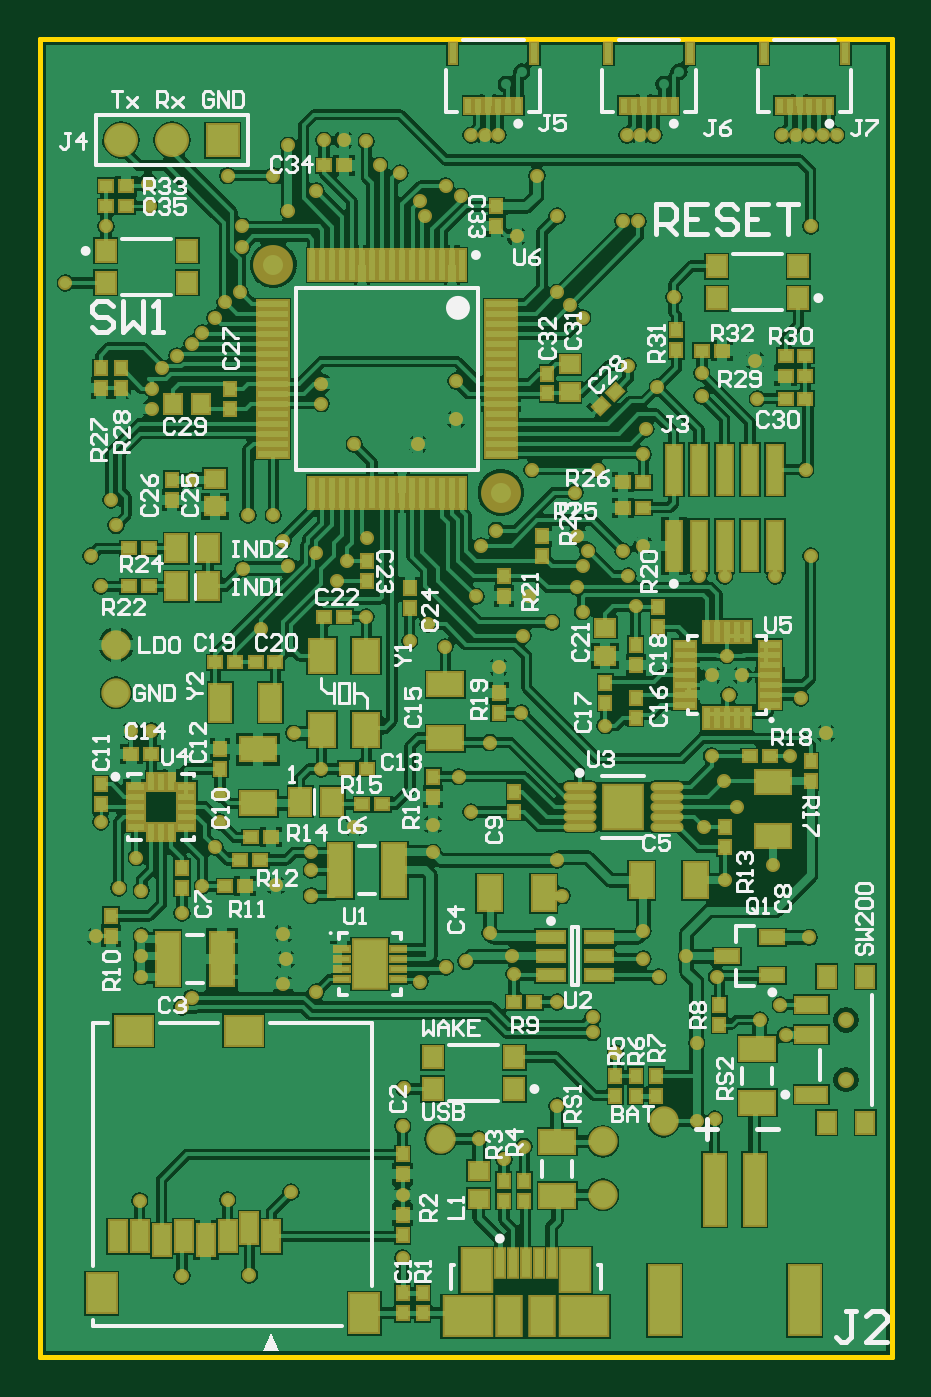
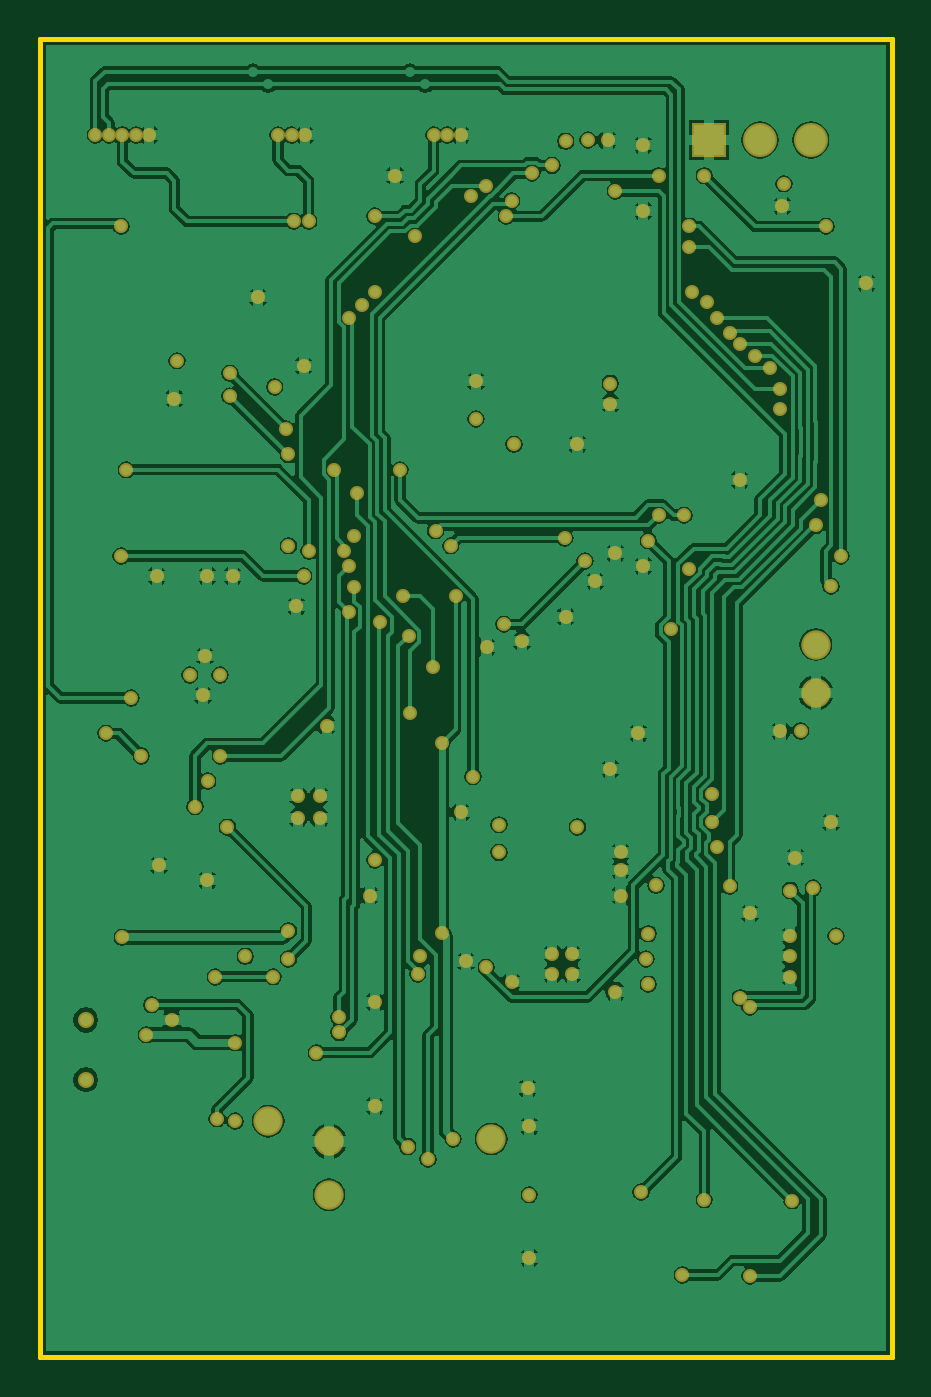
Circuit board: 8 layer files. Board 42.7 x 66.0 mm.
- bottom_copper: 7797-20-0224.GBL (76918 bytes)
- bottom_mask: 7797-20-0224.GBS (4901 bytes)
- outline: 7797-20-0224.GKO (275 bytes)
- outline: 7797-20-0224.GM1 (270 bytes)
- top_copper: 7797-20-0224.GTL (120217 bytes)
- top_silk: 7797-20-0224.GTO (35852 bytes)
- paste: 7797-20-0224.GTP (8526 bytes)
- top_mask: 7797-20-0224.GTS (13274 bytes)

=== bottom_copper: 7797-20-0224.GBL (76918 bytes, source omitted) ===
=== bottom_mask: 7797-20-0224.GBS ===
G04*
G04 #@! TF.GenerationSoftware,Altium Limited,Altium Designer,18.1.9 (240)*
G04*
G04 Layer_Color=16711935*
%FSLAX25Y25*%
%MOIN*%
G70*
G01*
G75*
%ADD94C,0.03162*%
%ADD95R,0.06706X0.06706*%
%ADD96C,0.06706*%
%ADD97C,0.05800*%
%ADD98C,0.02769*%
D94*
X159000Y66500D02*
D03*
Y54689D02*
D03*
D95*
X36000Y240000D02*
D03*
D96*
X26000D02*
D03*
X16000D02*
D03*
D97*
X79000Y43000D02*
D03*
X123000Y46500D02*
D03*
X15000Y140500D02*
D03*
Y131000D02*
D03*
X111000Y42500D02*
D03*
Y32000D02*
D03*
D98*
X87688Y241000D02*
D03*
X155000Y123000D02*
D03*
X64331Y239750D02*
D03*
X152000Y223000D02*
D03*
X90357Y241000D02*
D03*
X85020D02*
D03*
X115731D02*
D03*
X118399D02*
D03*
X121068D02*
D03*
X157101D02*
D03*
X154432D02*
D03*
X146427D02*
D03*
X149095D02*
D03*
X151764D02*
D03*
X129500Y62000D02*
D03*
X133063Y47000D02*
D03*
X147031Y63547D02*
D03*
X146000Y69469D02*
D03*
X122000Y75000D02*
D03*
X43500Y143500D02*
D03*
X49000Y156000D02*
D03*
X40000Y155500D02*
D03*
X94000Y221000D02*
D03*
X98000Y233000D02*
D03*
X84000Y78000D02*
D03*
X50000Y123000D02*
D03*
X49000Y239000D02*
D03*
Y226000D02*
D03*
X22000Y187000D02*
D03*
X148000Y118500D02*
D03*
X67000Y235000D02*
D03*
X60532Y156968D02*
D03*
X58500Y153000D02*
D03*
X13000Y223000D02*
D03*
X54500Y230000D02*
D03*
X53500Y91000D02*
D03*
X18000Y123500D02*
D03*
X28000Y87500D02*
D03*
X79937Y140063D02*
D03*
X76500Y144500D02*
D03*
X82000Y185000D02*
D03*
X117166Y110666D02*
D03*
Y106335D02*
D03*
X119000Y78500D02*
D03*
X63032Y75531D02*
D03*
X19000Y98500D02*
D03*
X21969Y123468D02*
D03*
X88685Y83685D02*
D03*
X132468Y134531D02*
D03*
X107000Y205000D02*
D03*
X104500Y207500D02*
D03*
X102000Y210000D02*
D03*
X35500Y111000D02*
D03*
X46500Y93000D02*
D03*
X35484Y105516D02*
D03*
X34500Y100500D02*
D03*
X88685Y121185D02*
D03*
X49500Y32500D02*
D03*
X86500Y43000D02*
D03*
X91500Y39000D02*
D03*
X64500Y161500D02*
D03*
X37000Y31000D02*
D03*
X19654Y30846D02*
D03*
X141000Y196500D02*
D03*
X141500Y189000D02*
D03*
X102000Y49500D02*
D03*
X113500Y60000D02*
D03*
X144500Y97000D02*
D03*
X127500Y79000D02*
D03*
X129500Y46500D02*
D03*
X74500Y180000D02*
D03*
X62000D02*
D03*
X30000Y173000D02*
D03*
X82000Y192500D02*
D03*
X119000Y178000D02*
D03*
X48000Y83500D02*
D03*
Y73500D02*
D03*
X54500Y72000D02*
D03*
X93500Y75500D02*
D03*
X142000Y66500D02*
D03*
X133429Y74965D02*
D03*
X151740Y82740D02*
D03*
X119000Y84000D02*
D03*
X77500Y105000D02*
D03*
X20000Y75000D02*
D03*
Y79000D02*
D03*
X48500Y78484D02*
D03*
X90437Y136063D02*
D03*
X132437Y118563D02*
D03*
X134937Y113563D02*
D03*
X137437Y108563D02*
D03*
X71500Y19500D02*
D03*
Y45500D02*
D03*
Y32000D02*
D03*
X130500Y189500D02*
D03*
Y194000D02*
D03*
X119500Y183000D02*
D03*
X121731Y191315D02*
D03*
X119000Y160000D02*
D03*
X55500Y116000D02*
D03*
X64331Y146000D02*
D03*
X95273Y142273D02*
D03*
X86000Y150000D02*
D03*
X96500D02*
D03*
X54500Y158500D02*
D03*
X100921Y144879D02*
D03*
X135000Y94000D02*
D03*
X131032Y104469D02*
D03*
X85000Y107500D02*
D03*
X82595Y114469D02*
D03*
X117469Y148031D02*
D03*
X56032Y239968D02*
D03*
X28000Y16000D02*
D03*
X55500Y192000D02*
D03*
Y188000D02*
D03*
X93000Y79000D02*
D03*
X80000Y76872D02*
D03*
X62000Y104500D02*
D03*
X32000Y92833D02*
D03*
X138469Y134531D02*
D03*
X116000Y195500D02*
D03*
X75000Y228000D02*
D03*
X71000Y233500D02*
D03*
X77500Y99500D02*
D03*
X41307Y16193D02*
D03*
X125000Y209000D02*
D03*
X12000Y105500D02*
D03*
X72900Y141200D02*
D03*
X135468Y138300D02*
D03*
X135900Y130600D02*
D03*
X59900Y240000D02*
D03*
X21300Y231400D02*
D03*
X21600Y227000D02*
D03*
X111469Y124531D02*
D03*
X112835Y110666D02*
D03*
Y106335D02*
D03*
X94937Y127063D02*
D03*
X66969Y79468D02*
D03*
X63032D02*
D03*
X66969Y75531D02*
D03*
X53500Y99500D02*
D03*
Y96000D02*
D03*
X20000Y83000D02*
D03*
Y92000D02*
D03*
X15500Y92500D02*
D03*
X75000Y74000D02*
D03*
X11000Y83000D02*
D03*
X28000Y69000D02*
D03*
X29887Y70887D02*
D03*
X95500Y41500D02*
D03*
X102000Y70000D02*
D03*
X109000Y67000D02*
D03*
Y64000D02*
D03*
X102000Y98000D02*
D03*
X103000Y91000D02*
D03*
X135000Y154000D02*
D03*
X130000D02*
D03*
X145000D02*
D03*
X106000Y151781D02*
D03*
X107000Y156000D02*
D03*
Y147000D02*
D03*
X87000Y160000D02*
D03*
X151000Y175000D02*
D03*
X48000Y161000D02*
D03*
X46000Y166000D02*
D03*
X90000Y163000D02*
D03*
X41000Y166000D02*
D03*
X150000Y130000D02*
D03*
X115000Y159000D02*
D03*
X97000Y175000D02*
D03*
X110000D02*
D03*
X105500Y170500D02*
D03*
X106000Y161969D02*
D03*
X108000Y159000D02*
D03*
X116000Y154000D02*
D03*
X152000Y158000D02*
D03*
X102000Y225000D02*
D03*
X118000Y224000D02*
D03*
X115000D02*
D03*
X80000Y231000D02*
D03*
X82968Y228916D02*
D03*
X76000Y225000D02*
D03*
X46000Y233000D02*
D03*
X37000D02*
D03*
X39916Y219000D02*
D03*
Y223000D02*
D03*
X39500Y210000D02*
D03*
X36500Y208000D02*
D03*
X34500Y205000D02*
D03*
X32000Y202000D02*
D03*
X30000Y199831D02*
D03*
X27000Y197500D02*
D03*
X24000Y195000D02*
D03*
X22000Y191000D02*
D03*
X12000Y152000D02*
D03*
X10000Y158000D02*
D03*
X15000Y164000D02*
D03*
X14000Y169000D02*
D03*
X71812Y52977D02*
D03*
X5000Y211829D02*
D03*
M02*

=== outline: 7797-20-0224.GKO ===
G04*
G04 #@! TF.GenerationSoftware,Altium Limited,Altium Designer,18.1.9 (240)*
G04*
G04 Layer_Color=16711935*
%FSLAX25Y25*%
%MOIN*%
G70*
G01*
G75*
%ADD13C,0.01000*%
D13*
X0Y0D02*
Y260000D01*
Y0D02*
X168000D01*
X168000Y260000D02*
X168000Y0D01*
X0Y260000D02*
X168000D01*
M02*

=== outline: 7797-20-0224.GM1 ===
G04*
G04 #@! TF.GenerationSoftware,Altium Limited,Altium Designer,18.1.9 (240)*
G04*
G04 Layer_Color=16711935*
%FSLAX25Y25*%
%MOIN*%
G70*
G01*
G75*
%ADD13C,0.01000*%
D13*
X0Y0D02*
X168000D01*
X0Y260000D02*
X168000D01*
X0Y0D02*
Y260000D01*
X168000Y0D02*
Y260000D01*
M02*

=== top_copper: 7797-20-0224.GTL (120217 bytes, source omitted) ===
=== top_silk: 7797-20-0224.GTO (35852 bytes, source omitted) ===
=== paste: 7797-20-0224.GTP (8526 bytes, source omitted) ===
=== top_mask: 7797-20-0224.GTS (13274 bytes, source omitted) ===
